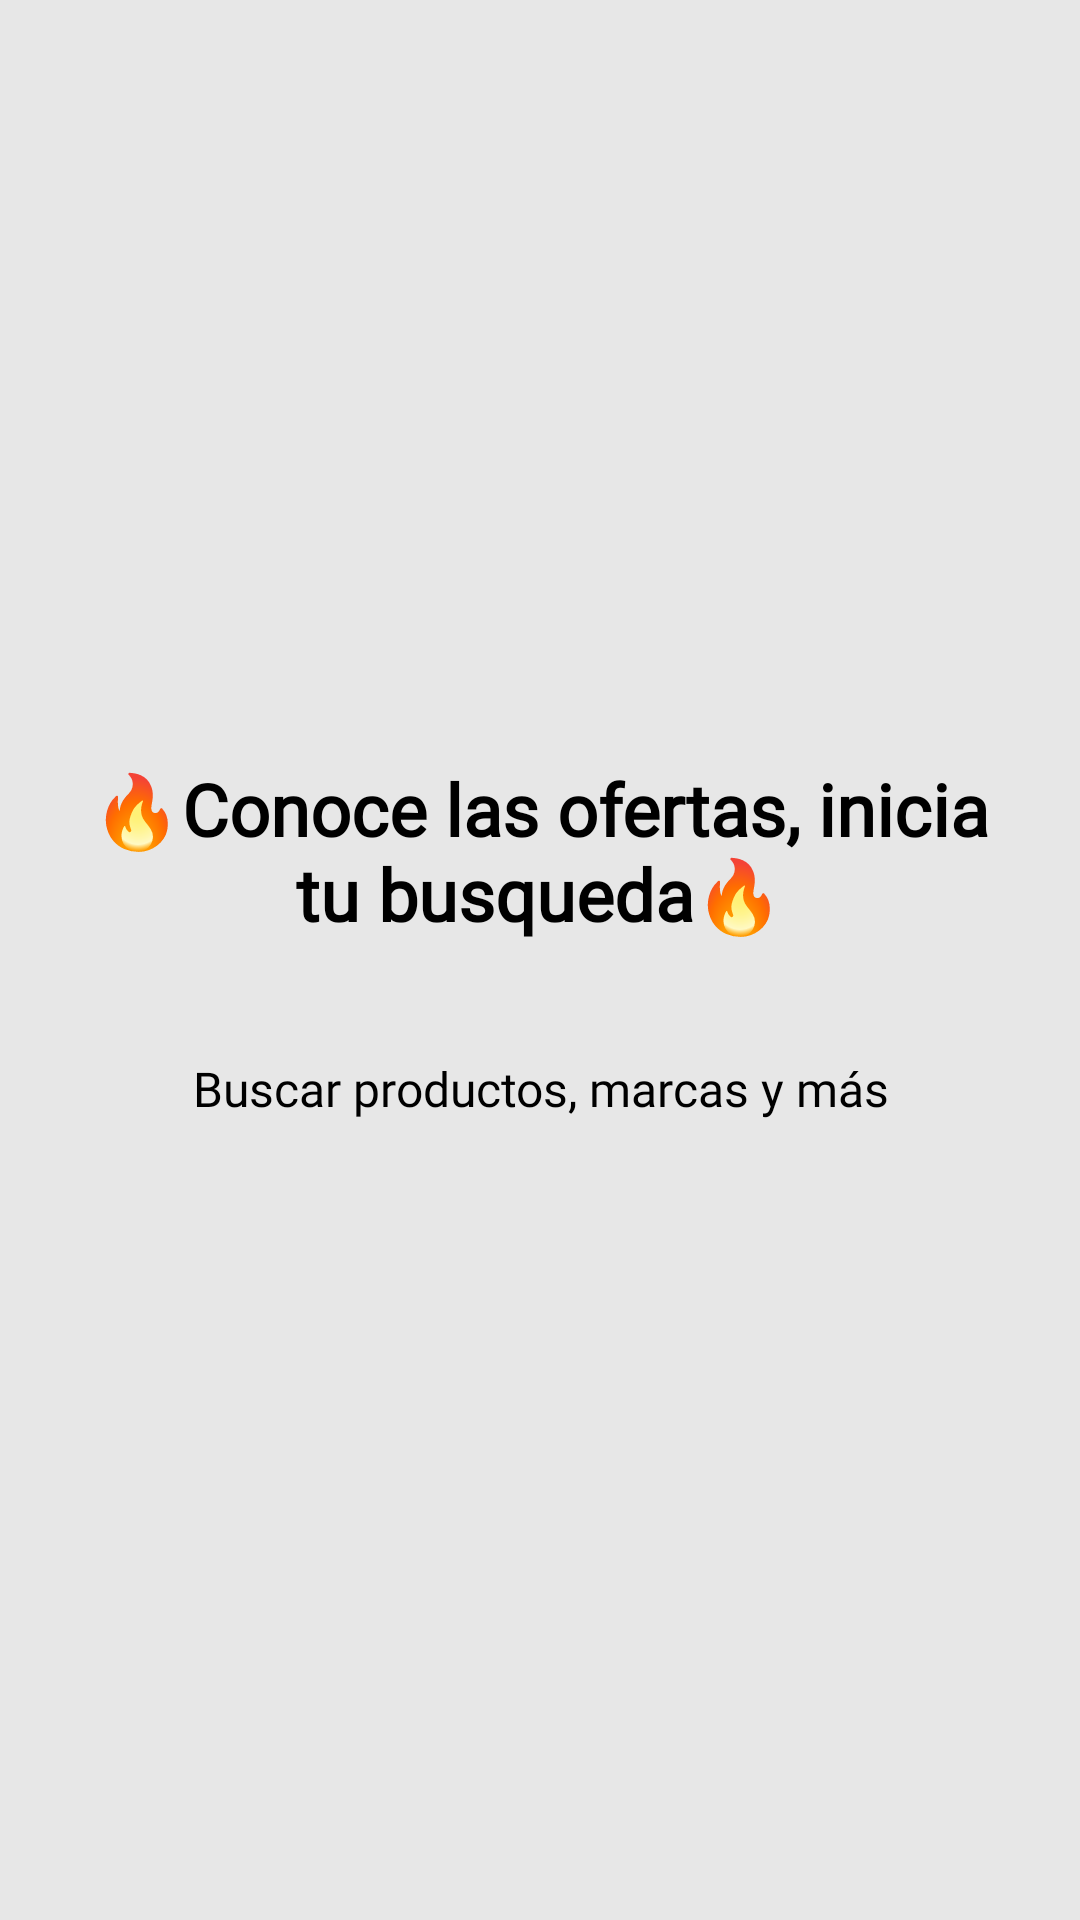

Layout XML and referenced resources for this Android screen:
<!-- AndroidManifest.xml: application theme Theme.MobileChallenge -->
<!-- res/layout/fragment_home.xml -->
<?xml version="1.0" encoding="utf-8"?>
<androidx.constraintlayout.widget.ConstraintLayout xmlns:android="http://schemas.android.com/apk/res/android"
    xmlns:app="http://schemas.android.com/apk/res-auto"
    xmlns:tools="http://schemas.android.com/tools"
    android:layout_width="match_parent"
    android:layout_height="match_parent"
    android:background="@color/white_basic"
    tools:context=".ui.presentation.fragments.HomeFragment">

    <androidx.constraintlayout.widget.ConstraintLayout
        android:layout_width="match_parent"
        android:layout_height="wrap_content"
        android:layout_marginHorizontal="@dimen/dimen_30"
        app:layout_constraintBottom_toBottomOf="parent"
        app:layout_constraintEnd_toEndOf="parent"
        app:layout_constraintStart_toStartOf="parent"
        app:layout_constraintTop_toTopOf="parent">

        <TextView
            android:id="@+id/textView"
            android:layout_width="wrap_content"
            android:layout_height="wrap_content"
            android:fontFamily="@font/gilroy_bold"
            android:gravity="center"
            android:text="@string/welcome"
            android:textColor="@color/black"
            android:textSize="@dimen/text_24sp"
            android:textStyle="bold"
            app:layout_constraintEnd_toEndOf="parent"
            app:layout_constraintStart_toStartOf="parent"
            app:layout_constraintTop_toTopOf="parent" />


        <Button
            android:id="@+id/browseCategoryButton"
            style="@style/AcceptButton"
            android:layout_width="wrap_content"
            android:layout_height="wrap_content"
            android:layout_marginTop="@dimen/dimen_25"
            android:text="@string/search_all"
            app:layout_constraintEnd_toEndOf="parent"
            app:layout_constraintStart_toStartOf="parent"
            app:layout_constraintTop_toBottomOf="@+id/textView" />

        </androidx.constraintlayout.widget.ConstraintLayout>

</androidx.constraintlayout.widget.ConstraintLayout>
<!-- resources referenced by this layout -->
<resources>
  <color name="black">#FF000000</color>
  <color name="white_basic">#E7E7E7</color>
  <dimen name="dimen_25">25dp</dimen>
  <dimen name="dimen_30">30dp</dimen>
  <dimen name="text_24sp">24sp</dimen>
  <string name="search_all">Buscar productos, marcas y más</string>
  <string name="welcome">🔥Conoce las ofertas, inicia tu busqueda🔥</string>
  <style name="AcceptButton" parent="NormalButton">
          <item name="backgroundTint">?attr/colorSecondary</item>
          <item name="strokeWidth">@dimen/button_default_stroke_width</item>
      </style>
  <style name="Theme.MobileChallenge" parent="Theme.MaterialComponents.DayNight.NoActionBar">
          
          <item name="colorPrimary">@color/black</item>
          <item name="colorSecondary">@color/yellow_basic</item>
          
          <item name="android:statusBarColor" tools:targetApi="l">?attr/colorSecondary</item>
          
      </style>
  <style name="NormalButton" parent="Widget.MaterialComponents.Button.OutlinedButton">
          <item name="shapeAppearanceOverlay">@style/SellButtonShape</item>
          <item name="android:textAllCaps">false</item>
          <item name="android:textColor">?attr/colorOnSecondary</item>
          <item name="fontFamily">@font/gilroy_bold</item>
          <item name="android:textSize">@dimen/font_medium</item>
          <item name="android:letterSpacing">@dimen/letter_spacing</item>
          <item name="android:insetTop">@dimen/button_inset</item>
          <item name="android:insetBottom">@dimen/button_inset</item>
      </style>
  <dimen name="button_default_stroke_width">0dp</dimen>
  <color name="yellow_basic">#FFE600</color>
  <style name="SellButtonShape">
          <item name="cornerFamily">rounded</item>
          <item name="cornerSizeTopLeft">10dp</item>
          <item name="cornerSizeBottomLeft">10dp</item>
          <item name="cornerSizeTopRight">10dp</item>
          <item name="cornerSizeBottomRight">10dp</item>
      </style>
  <dimen name="font_medium">16sp</dimen>
  <dimen name="letter_spacing">0</dimen>
  <dimen name="button_inset">0dp</dimen>
</resources>
